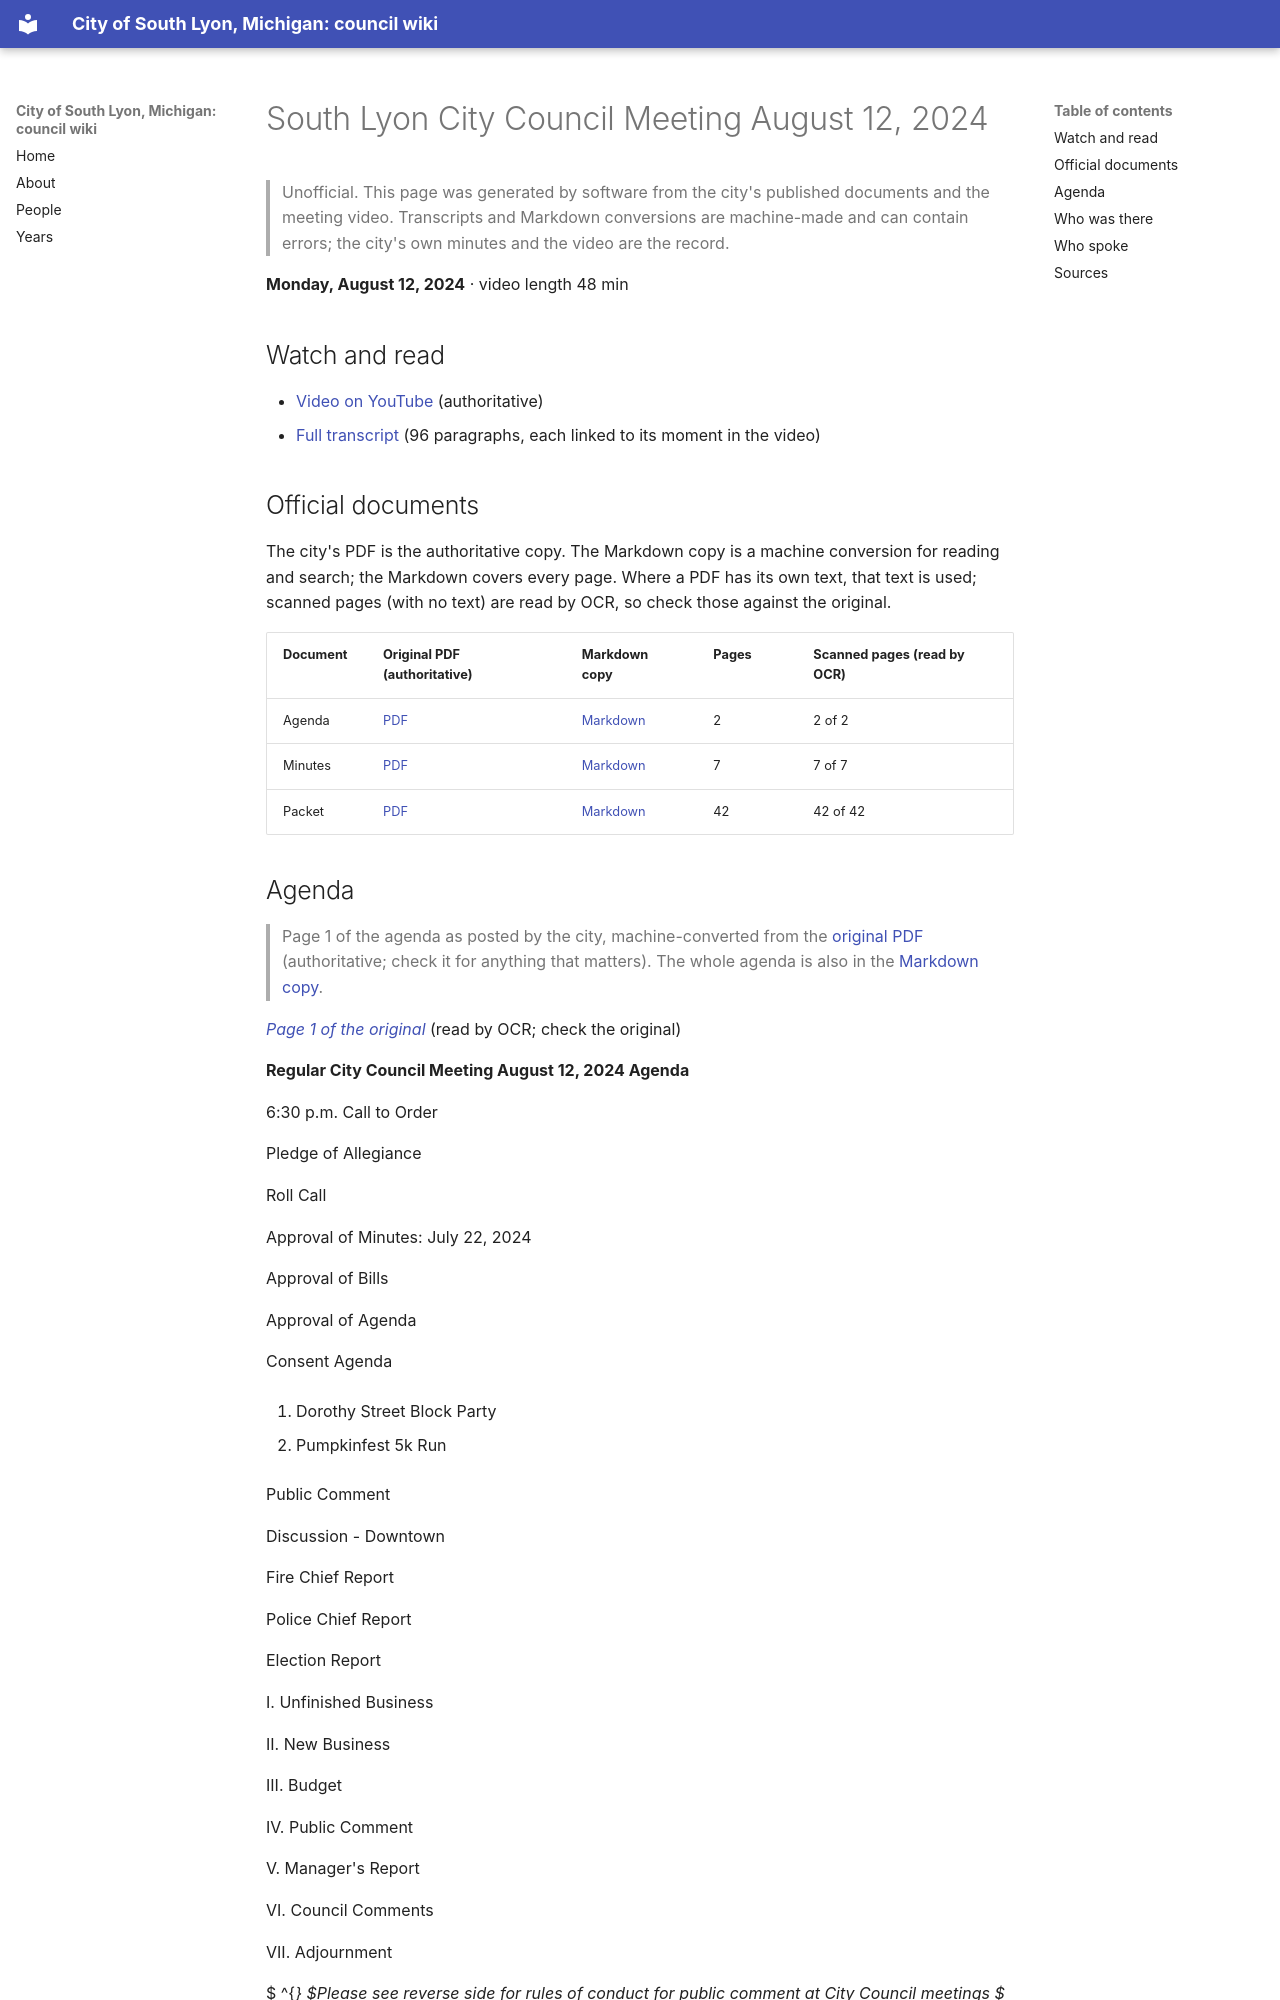

repository: RyanMathewson/city-of-south-lyon-mi-council-wiki · page: meetings/2024/2024-08-12/index.html · generator: mkdocs

---
title: "South Lyon City Council Meeting August 12, 2024"
meeting_date: "2024-08-12"
video_url: "https://www.youtube.com/watch?v=2s3Qfztxa8U"
source_listing: "https://www.southlyonmi.org/government/city_council/city_council_minutes_and_agendas.php"
---


# South Lyon City Council Meeting August 12, 2024

> Unofficial. This page was generated by software from the city's published documents and the meeting video. Transcripts and Markdown conversions are machine-made and can contain errors; the city's own minutes and the video are the record.

**Monday, August 12, 2024** · video length 48 min

## Watch and read

- [Video on YouTube](https://www.youtube.com/watch?v=2s3Qfztxa8U) (authoritative)
- [Full transcript](../../transcripts/2024/2024-08-12.md) (96 paragraphs, each linked to its moment in the video)

## Official documents

The city's PDF is the authoritative copy. The Markdown copy is a machine conversion for reading and search; the Markdown covers every page. Where a PDF has its own text, that text is used; scanned pages (with no text) are read by OCR, so check those against the original.

| Document | Original PDF (authoritative) | Markdown copy | Pages | Scanned pages (read by OCR) |
|---|---|---|---|---|
| Agenda | [PDF](https://www.southlyonmi.org/8-12-24%20City%20Council%20Agenda.pdf?t=202408081514190) | [Markdown](../../documents/2024/2024-08-12/agenda.md) | 2 | 2 of 2 |
| Minutes | [PDF](https://www.southlyonmi.org/8-12-24%20CM%20approved.pdf?t=202408271255440) | [Markdown](../../documents/2024/2024-08-12/minutes.md) | 7 | 7 of 7 |
| Packet | [PDF](https://www.southlyonmi.org/8-12-24%20Council%20Packet%20-%20online%20only.pdf?t=202408081514360) | [Markdown](../../documents/2024/2024-08-12/packet.md) | 42 | 42 of 42 |
